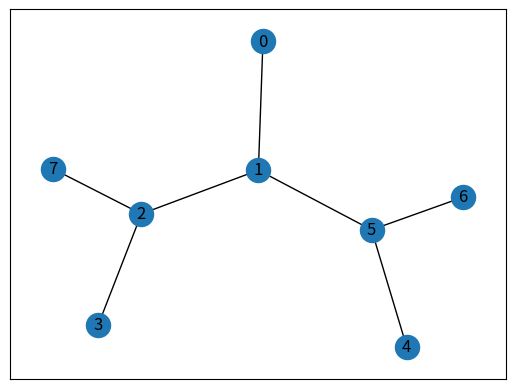
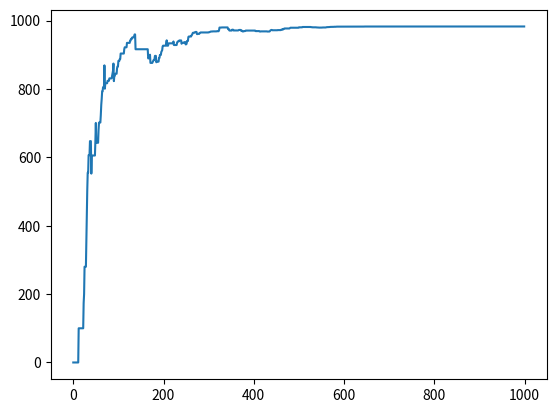

These charts were generated, in order, by the following Python code:
import numpy as np
import matplotlib.pyplot as plt
import networkx as nx

def available_actions(state):
    current_state_row = R[state,]
    av_act = np.where(current_state_row >= 0)[1]
    return av_act

def sample_next_action(available_actions_range):
    next_action = int(np.random.choice(available_act,1))
    return next_action

def update(current_state, action, gamma):
    
    max_index = np.where(Q[action,] == np.max(Q[action,]))[1]
    if max_index.shape[0] > 1:
        max_index = int(np.random.choice(max_index, size = 1))
    else:
        max_index = int(max_index)
    max_value = Q[action, max_index]
    Q[current_state, action] = R[current_state, action] + gamma * max_value
    print('max_value', R[current_state, action] + gamma * max_value)
    if (np.max(Q) > 0):
        return(np.sum(Q/np.max(Q)*100))
    else:
        return (0)
        
def map(map_data):

    points_list = map_data
    G.add_edges_from(points_list)
    pos = nx.spring_layout(G)
    nx.draw_networkx_nodes(G,pos)
    nx.draw_networkx_edges(G,pos)
    nx.draw_networkx_labels(G,pos)
    plt.show()

def reward_martrix():

    for point in points_list:
        print(point) 
        if point[1] == terminal:
            R[point] = 100
        else:
            R[point] = 0
        if point[0] == terminal:
            R[point[::-1]] = 100
        else:
            R[point[::-1]]= 0
    R[terminal,terminal]= 100
    print(R)


# def q_table_tranning():


if __name__ == "__main__":
    
    G=nx.Graph()
    points_list = [(0,1), (1,5), (5,6), (5,4), (1,2), (2,3), (2,7)]
    terminal = 7
    map(points_list)

    MATRIX_SIZE = 8
    R = np.matrix(np.ones(shape=(MATRIX_SIZE, MATRIX_SIZE)))
    R *= -1
    reward_martrix()

    Q = np.matrix(np.zeros([MATRIX_SIZE,MATRIX_SIZE]))
    gamma = 0.8                                                 # learning parameter / learning rate
    initial_state = 1

    # available_act = available_actions(initial_state)
    # action = sample_next_action(available_act)
    # update(initial_state, action, gamma)




    """
    ==================================== Trainning ==========================================
    """
    scores = []
    for i in range(1000):
        current_state = np.random.randint(0, int(Q.shape[0]))
        available_act = available_actions(current_state)
        action = sample_next_action(available_act)
        score = update(current_state,action,gamma)
        scores.append(score)
        print ('Score:', str(score))
    
    print("Trained Q matrix:")
    print(Q/np.max(Q)*100)



    """
    ==================================== Testing ============================================
    """
    current_state = 0
    steps = [current_state]
    while current_state != 7:
        next_step_index = np.where(Q[current_state,] == np.max(Q[current_state,]))[1]
        if next_step_index.shape[0] > 1:
            next_step_index = int(np.random.choice(next_step_index, size = 1))
        else:
            next_step_index = int(next_step_index)
        steps.append(next_step_index)
        current_state = next_step_index

    print("Most efficient path:")
    print(steps)
    plt.plot(scores)
    plt.show()
